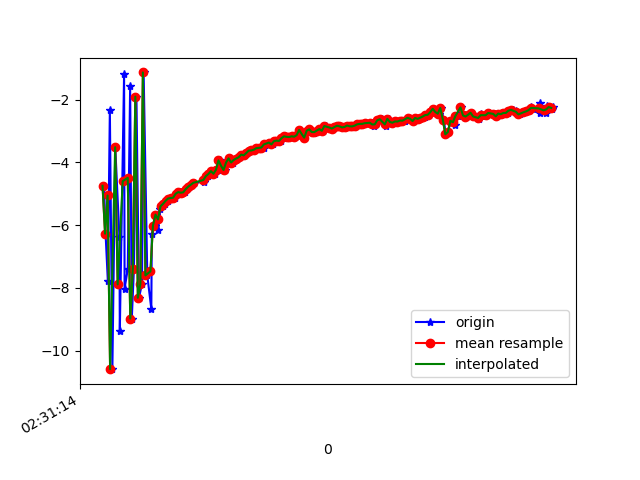

Data behind this chart, as committed beside it:
1617849074572, 544718120432464, -4.743424, -6.642398, -15.433432
1617849074584, 544718139663234, -6.27, -6.87, 0.681
1617849074602, 544718158894004, -7.774, -7.445, -16.53
1617849074618, 544718178124774, -2.331, -6.26, -2.069
1617849074638, 544718197355544, -10.59, -7.667, -8.137
1617849074661, 544718216586314, -3.514, -6.37, -13.47
1617849074694, 544718235817084, -6.384, -6.902, 0.5781
1617849074697, 544718255047854, -9.385, -7.63, -14.36
1617849074731, 544718274278624, -1.175, -6.25, -7.674
1617849074735, 544718293509394, -8.018, -7.223, -1.096
1617849074760, 544718312740164, -7.403, -7.326, -16.41
1617849074779, 544718331970934, -1.577, -5.927, -4.84
1617849074792, 544718351201704, -8.975, -7.318, -2.156
1617849074809, 544718370432474, -7.393, -7.287, -16.32
1617849074829, 544718389663244, -1.902, -5.887, -5.874
1617849074849, 544718408894014, -8.312, -7.285, -1.234
1617849074873, 544718428124784, -7.868, -7.358, -15.16
1617849074886, 544718447355554, -1.131, -6.138, -7.785
1617849074915, 544718466586324, -7.599, -6.884, -0.2392
1617849074947, 544718485817094, -8.668, -7.44, -11.67
1617849074951, 544718505047864, -6.274, -6.89, -10.42
1617849074976, 544718524278634, -6.009, -7.039, -8.366
1617849074981, 544718543509404, -5.662, -6.934, -7.802
1617849075001, 544718562740174, -6.148, -6.898, -7.916
1617849075018, 544718581970944, -5.485, -6.978, -7.571
1617849075037, 544718601201714, -5.396, -6.929, -7.562
1617849075058, 544718620432484, -5.318, -6.917, -7.545
1617849075077, 544718639663254, -5.222, -6.872, -7.516
1617849075095, 544718658894024, -5.149, -6.917, -7.447
1617849075114, 544718678251809, -5.133, -7.012, -7.484
1617849075132, 544718697482579, -5.123, -7.05, -7.413
1617849075151, 544718716713349, -4.996, -7.016, -7.428
1617849075171, 544718735944119, -4.945, -7.017, -7.389
1617849075189, 544718755174889, -4.964, -7.034, -7.372
1617849075212, 544718774405659, -4.952, -7.059, -7.365
1617849075228, 544718793636429, -4.849, -7.082, -7.336
1617849075248, 544718812867199, -4.769, -7.053, -7.27
1617849075266, 544718832097969, -4.709, -7.039, -7.27
1617849075285, 544718851328739, -4.649, -7.029, -7.212
1617849075362, 544718870559509, -4.614, -7.047, -7.17
1617849075365, 544718889790279, -4.566, -7.054, -7.194
1617849075367, 544718909021049, -4.523, -7.082, -7.063
1617849075369, 544718928251819, -4.532, -7.175, -7.059
1617849075399, 544718947482589, -4.434, -7.121, -7.076
1617849075409, 544718966713359, -4.368, -7.248, -6.945
1617849075422, 544718985944129, -4.271, -7.154, -6.943
1617849075439, 544719005174899, -4.282, -7.169, -6.976
1617849075455, 544719024405669, -4.36, -7.212, -6.96
1617849075474, 544719043636439, -4.232, -7.34, -6.709
1617849075495, 544719062867209, -3.935, -7.339, -6.704
1617849075513, 544719082097979, -4.104, -7.367, -6.768
1617849075533, 544719101328749, -4.241, -7.423, -6.794
1617849075554, 544719120559519, -4.002, -7.366, -6.619
1617849075575, 544719139790289, -3.87, -7.394, -6.621
1617849075597, 544719159021059, -4.001, -7.451, -6.634
1617849075608, 544719178251829, -3.923, -7.509, -6.607
1617849075628, 544719197482599, -3.875, -7.526, -6.541
1617849075647, 544719216713369, -3.834, -7.594, -6.47
1617849075665, 544719235944139, -3.749, -7.515, -6.422
1617849075683, 544719255174909, -3.774, -7.591, -6.396
1617849075705, 544719274405679, -3.702, -7.575, -6.332
... 127 more rows
